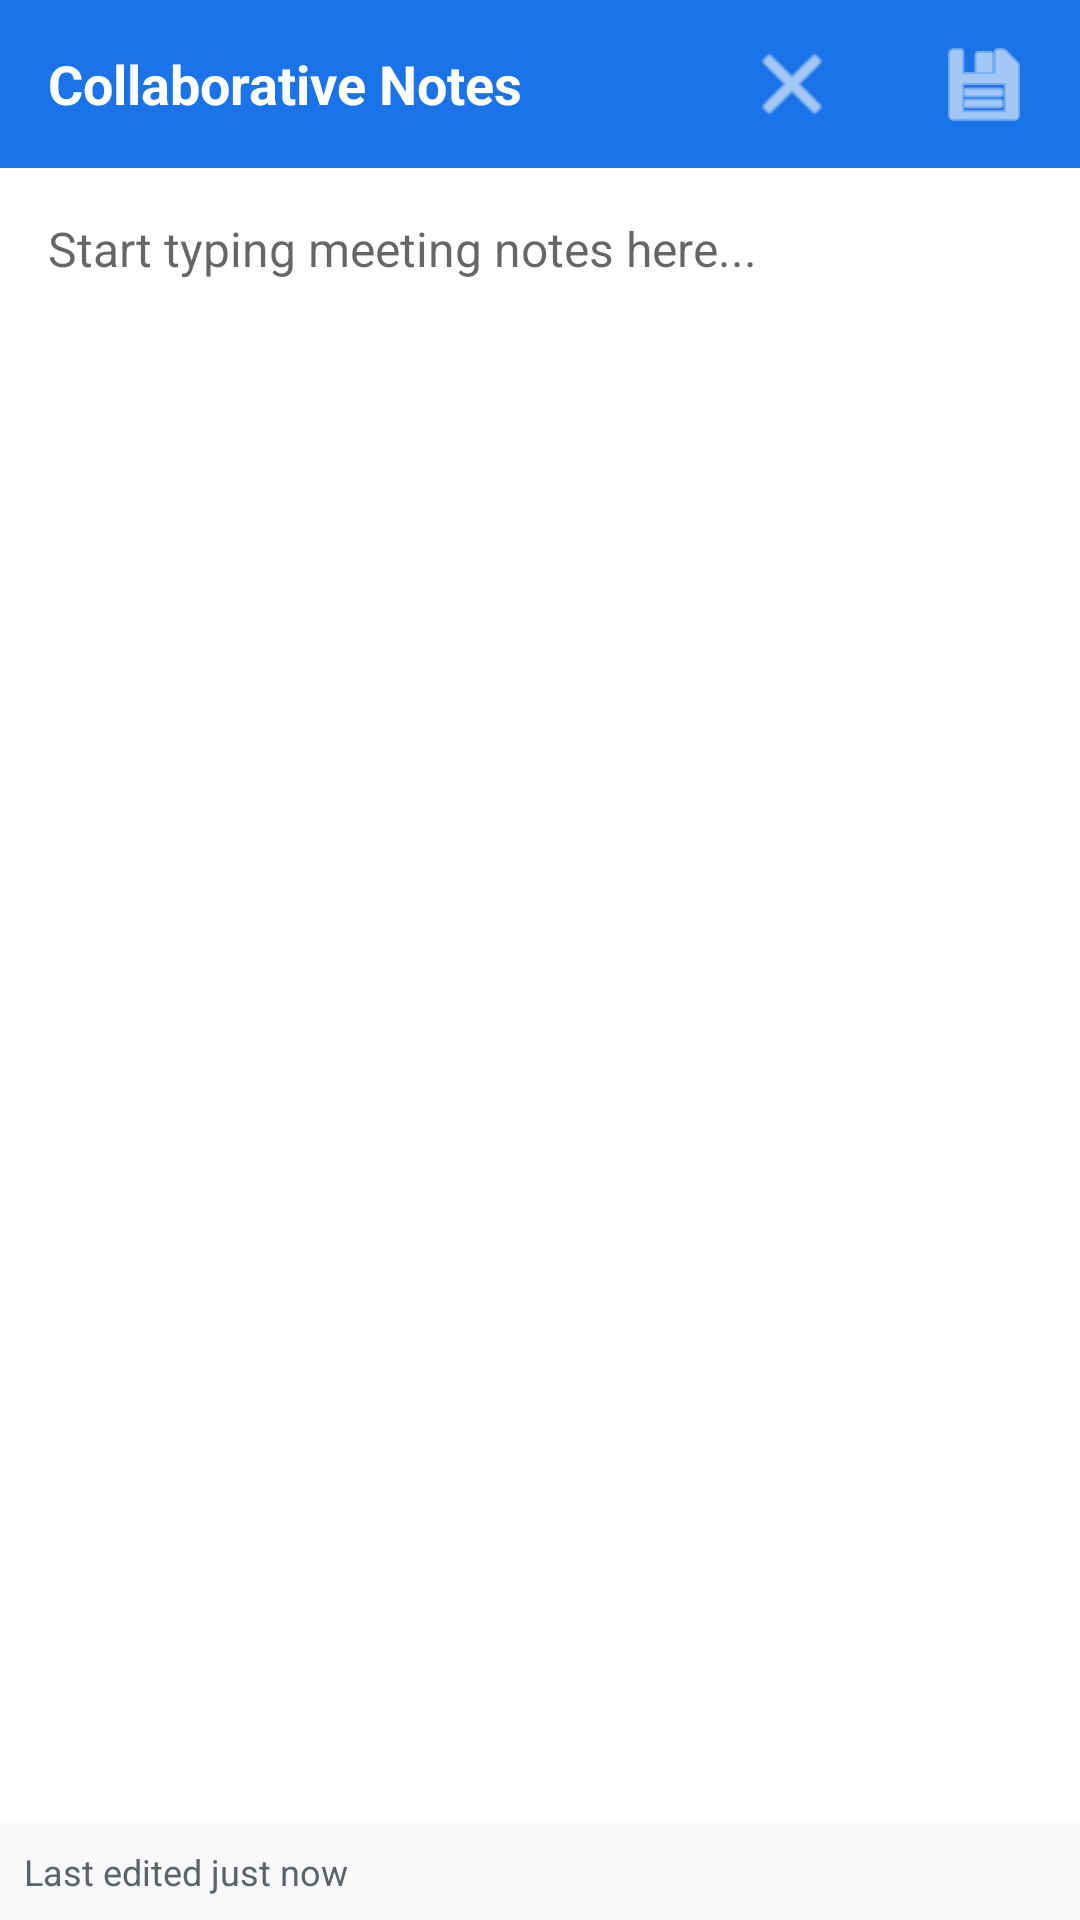

Produce the Android XML layout that renders to this screen, including the resource entries it uses.
<!-- AndroidManifest.xml: application theme Theme.FlexMeet -->
<!-- res/layout/fragment_notes.xml -->
<?xml version="1.0" encoding="utf-8"?>
<LinearLayout xmlns:android="http://schemas.android.com/apk/res/android"
    android:layout_width="match_parent"
    android:layout_height="match_parent"
    android:orientation="vertical"
    android:background="@color/white">

    <androidx.appcompat.widget.Toolbar
        android:id="@+id/notes_toolbar"
        android:layout_width="match_parent"
        android:layout_height="?attr/actionBarSize"
        android:background="@color/primary_blue">

        <TextView
            android:layout_width="wrap_content"
            android:layout_height="wrap_content"
            android:text="Collaborative Notes"
            android:textColor="@color/white"
            android:textSize="18sp"
            android:textStyle="bold" />

        <ImageButton
            android:id="@+id/export_pdf_btn"
            android:layout_width="wrap_content"
            android:layout_height="wrap_content"
            android:layout_gravity="end"
            android:background="?attr/selectableItemBackgroundBorderless"
            android:src="@android:drawable/ic_menu_save"
            android:padding="16dp"
            app:tint="@color/white"
            xmlns:app="http://schemas.android.com/apk/res-auto" />

        <ImageButton
            android:id="@+id/close_notes"
            android:layout_width="wrap_content"
            android:layout_height="wrap_content"
            android:layout_gravity="end"
            android:background="?attr/selectableItemBackgroundBorderless"
            android:src="@android:drawable/ic_menu_close_clear_cancel"
            android:padding="16dp"
            app:tint="@color/white"
            xmlns:app="http://schemas.android.com/apk/res-auto" />
    </androidx.appcompat.widget.Toolbar>

    <EditText
        android:id="@+id/notes_edit_text"
        android:layout_width="match_parent"
        android:layout_height="0dp"
        android:layout_weight="1"
        android:gravity="top"
        android:padding="16dp"
        android:background="@null"
        android:hint="Start typing meeting notes here..."
        android:inputType="textMultiLine"
        android:textColor="@color/text_dark"
        android:textSize="16sp" />

    <TextView
        android:id="@+id/last_edited_status"
        android:layout_width="match_parent"
        android:layout_height="wrap_content"
        android:padding="8dp"
        android:text="Last edited just now"
        android:textColor="@color/text_light"
        android:textSize="12sp"
        android:background="#F8F9FA" />

</LinearLayout>
<!-- resources referenced by this layout -->
<resources>
  <color name="primary_blue">#1A73E8</color>
  <color name="text_dark">#202124</color>
  <color name="text_light">#5F6368</color>
  <color name="white">#FFFFFF</color>
  <style name="Theme.FlexMeet" parent="Theme.MaterialComponents.Light.NoActionBar">
          
          <item name="colorPrimary">@color/primary_blue</item>
          <item name="colorPrimaryVariant">@color/primary_blue_dark</item>
          
          
          <item name="colorSecondary">@color/primary_blue</item>
          <item name="colorSecondaryVariant">@color/primary_blue_dark</item>
          
          
          <item name="android:statusBarColor">@color/white</item>
          <item name="android:windowLightStatusBar">true</item>
          
          
          <item name="android:navigationBarColor">@color/white</item>
          <item name="android:windowLightNavigationBar">true</item>
          
          
          <item name="android:textColorPrimary">@color/text_dark</item>
          <item name="android:textColorSecondary">@color/text_light</item>
          
          
          <item name="alertDialogTheme">@style/AlertDialogTheme</item>
      </style>
  <color name="primary_blue_dark">#1463D8</color>
  <style name="AlertDialogTheme" parent="ThemeOverlay.MaterialComponents.MaterialAlertDialog">
          <item name="colorPrimary">@color/primary_blue</item>
          <item name="android:textColorPrimary">@color/text_dark</item>
      </style>
</resources>
